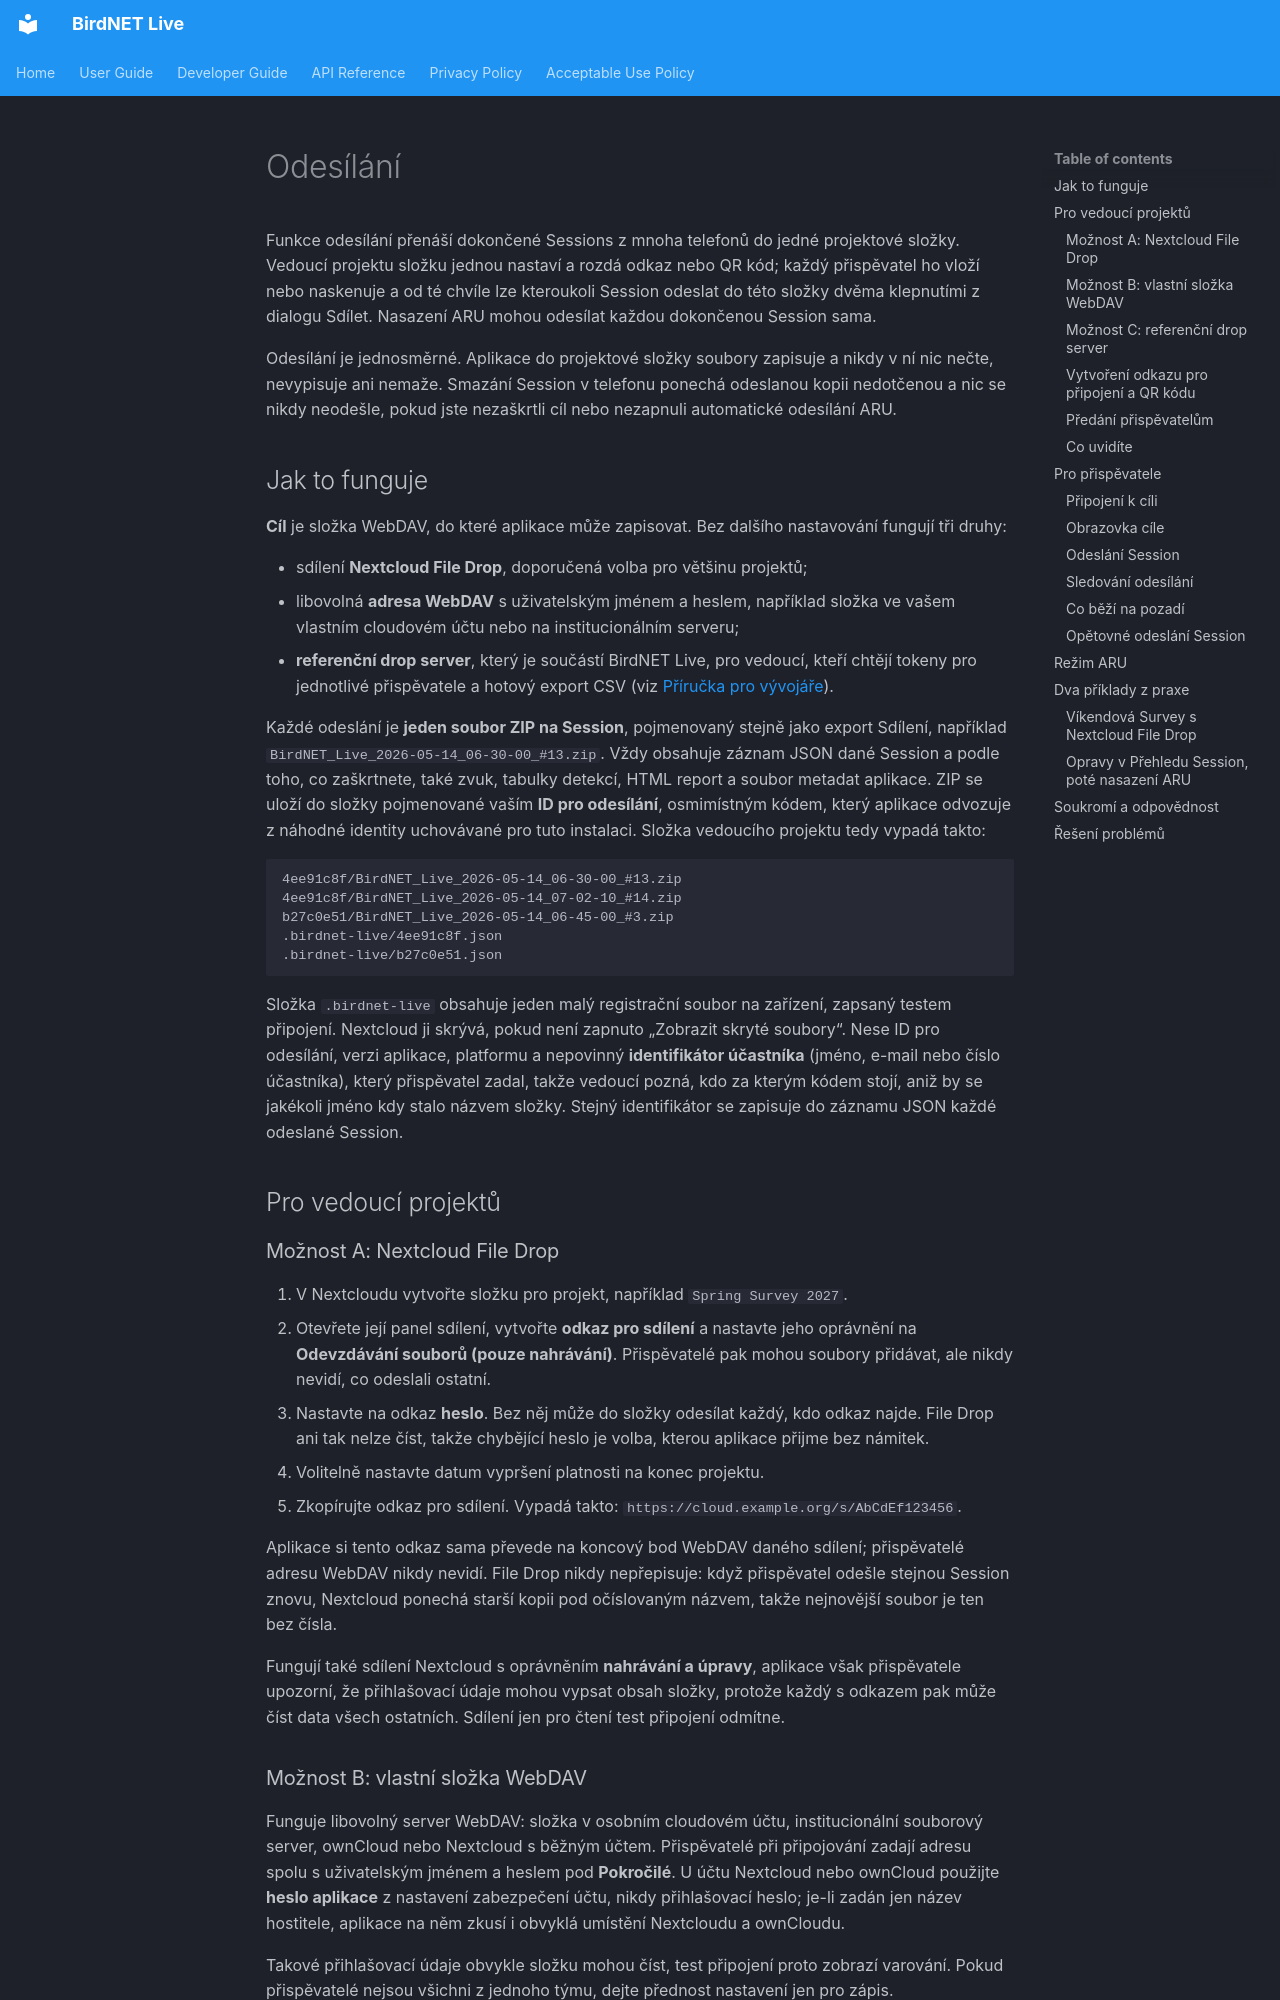

repository: birdnet-team/birdnet-live-app · page: user/uploads.cs/index.html · generator: mkdocs

# Odesílání

Funkce odesílání přenáší dokončené Sessions z mnoha telefonů do jedné projektové složky. Vedoucí projektu složku jednou nastaví a rozdá odkaz nebo QR kód; každý přispěvatel ho vloží nebo naskenuje a od té chvíle lze kteroukoli Session odeslat do této složky dvěma klepnutími z dialogu Sdílet. Nasazení ARU mohou odesílat každou dokončenou Session sama.

Odesílání je jednosměrné. Aplikace do projektové složky soubory zapisuje a nikdy v ní nic nečte, nevypisuje ani nemaže. Smazání Session v telefonu ponechá odeslanou kopii nedotčenou a nic se nikdy neodešle, pokud jste nezaškrtli cíl nebo nezapnuli automatické odesílání ARU.

## Jak to funguje

**Cíl** je složka WebDAV, do které aplikace může zapisovat. Bez dalšího nastavování fungují tři druhy:

- sdílení **Nextcloud File Drop**, doporučená volba pro většinu projektů;
- libovolná **adresa WebDAV** s uživatelským jménem a heslem, například složka ve vašem vlastním cloudovém účtu nebo na institucionálním serveru;
- **referenční drop server**, který je součástí BirdNET Live, pro vedoucí, kteří chtějí tokeny pro jednotlivé přispěvatele a hotový export CSV (viz [Příručka pro vývojáře](../developer/upload-drop-server.md)).

Každé odeslání je **jeden soubor ZIP na Session**, pojmenovaný stejně jako export Sdílení, například `BirdNET_Live_2026-05-14_06-30-00_#13.zip`. Vždy obsahuje záznam JSON dané Session a podle toho, co zaškrtnete, také zvuk, tabulky detekcí, HTML report a soubor metadat aplikace. ZIP se uloží do složky pojmenované vaším **ID pro odesílání**, osmimístným kódem, který aplikace odvozuje z náhodné identity uchovávané pro tuto instalaci. Složka vedoucího projektu tedy vypadá takto:

```
4ee91c8f/BirdNET_Live_2026-05-14_06-30-00_#13.zip
4ee91c8f/BirdNET_Live_2026-05-14_07-02-10_#14.zip
b27c0e51/BirdNET_Live_2026-05-14_06-45-00_#3.zip
.birdnet-live/4ee91c8f.json
.birdnet-live/b27c0e51.json
```

Složka `.birdnet-live` obsahuje jeden malý registrační soubor na zařízení, zapsaný testem připojení. Nextcloud ji skrývá, pokud není zapnuto „Zobrazit skryté soubory“. Nese ID pro odesílání, verzi aplikace, platformu a nepovinný **identifikátor účastníka** (jméno, e-mail nebo číslo účastníka), který přispěvatel zadal, takže vedoucí pozná, kdo za kterým kódem stojí, aniž by se jakékoli jméno kdy stalo názvem složky. Stejný identifikátor se zapisuje do záznamu JSON každé odeslané Session.

## Pro vedoucí projektů

### Možnost A: Nextcloud File Drop

1. V Nextcloudu vytvořte složku pro projekt, například `Spring Survey 2027`.
2. Otevřete její panel sdílení, vytvořte **odkaz pro sdílení** a nastavte jeho oprávnění na **Odevzdávání souborů (pouze nahrávání)**. Přispěvatelé pak mohou soubory přidávat, ale nikdy nevidí, co odeslali ostatní.
3. Nastavte na odkaz **heslo**. Bez něj může do složky odesílat každý, kdo odkaz najde. File Drop ani tak nelze číst, takže chybějící heslo je volba, kterou aplikace přijme bez námitek.
4. Volitelně nastavte datum vypršení platnosti na konec projektu.
5. Zkopírujte odkaz pro sdílení. Vypadá takto: `https://cloud.example.org/s/AbCdEf123456`.

Aplikace si tento odkaz sama převede na koncový bod WebDAV daného sdílení; přispěvatelé adresu WebDAV nikdy nevidí. File Drop nikdy nepřepisuje: když přispěvatel odešle stejnou Session znovu, Nextcloud ponechá starší kopii pod očíslovaným názvem, takže nejnovější soubor je ten bez čísla.

Fungují také sdílení Nextcloud s oprávněním **nahrávání a úpravy**, aplikace však přispěvatele upozorní, že přihlašovací údaje mohou vypsat obsah složky, protože každý s odkazem pak může číst data všech ostatních. Sdílení jen pro čtení test připojení odmítne.

### Možnost B: vlastní složka WebDAV

Funguje libovolný server WebDAV: složka v osobním cloudovém účtu, institucionální souborový server, ownCloud nebo Nextcloud s běžným účtem. Přispěvatelé při připojování zadají adresu spolu s uživatelským jménem a heslem pod **Pokročilé**. U účtu Nextcloud nebo ownCloud použijte **heslo aplikace** z nastavení zabezpečení účtu, nikdy přihlašovací heslo; je-li zadán jen název hostitele, aplikace na něm zkusí i obvyklá umístění Nextcloudu a ownCloudu.

Takové přihlašovací údaje obvykle složku mohou číst, test připojení proto zobrazí varování. Pokud přispěvatelé nejsou všichni z jednoho týmu, dejte přednost nastavení jen pro zápis.
